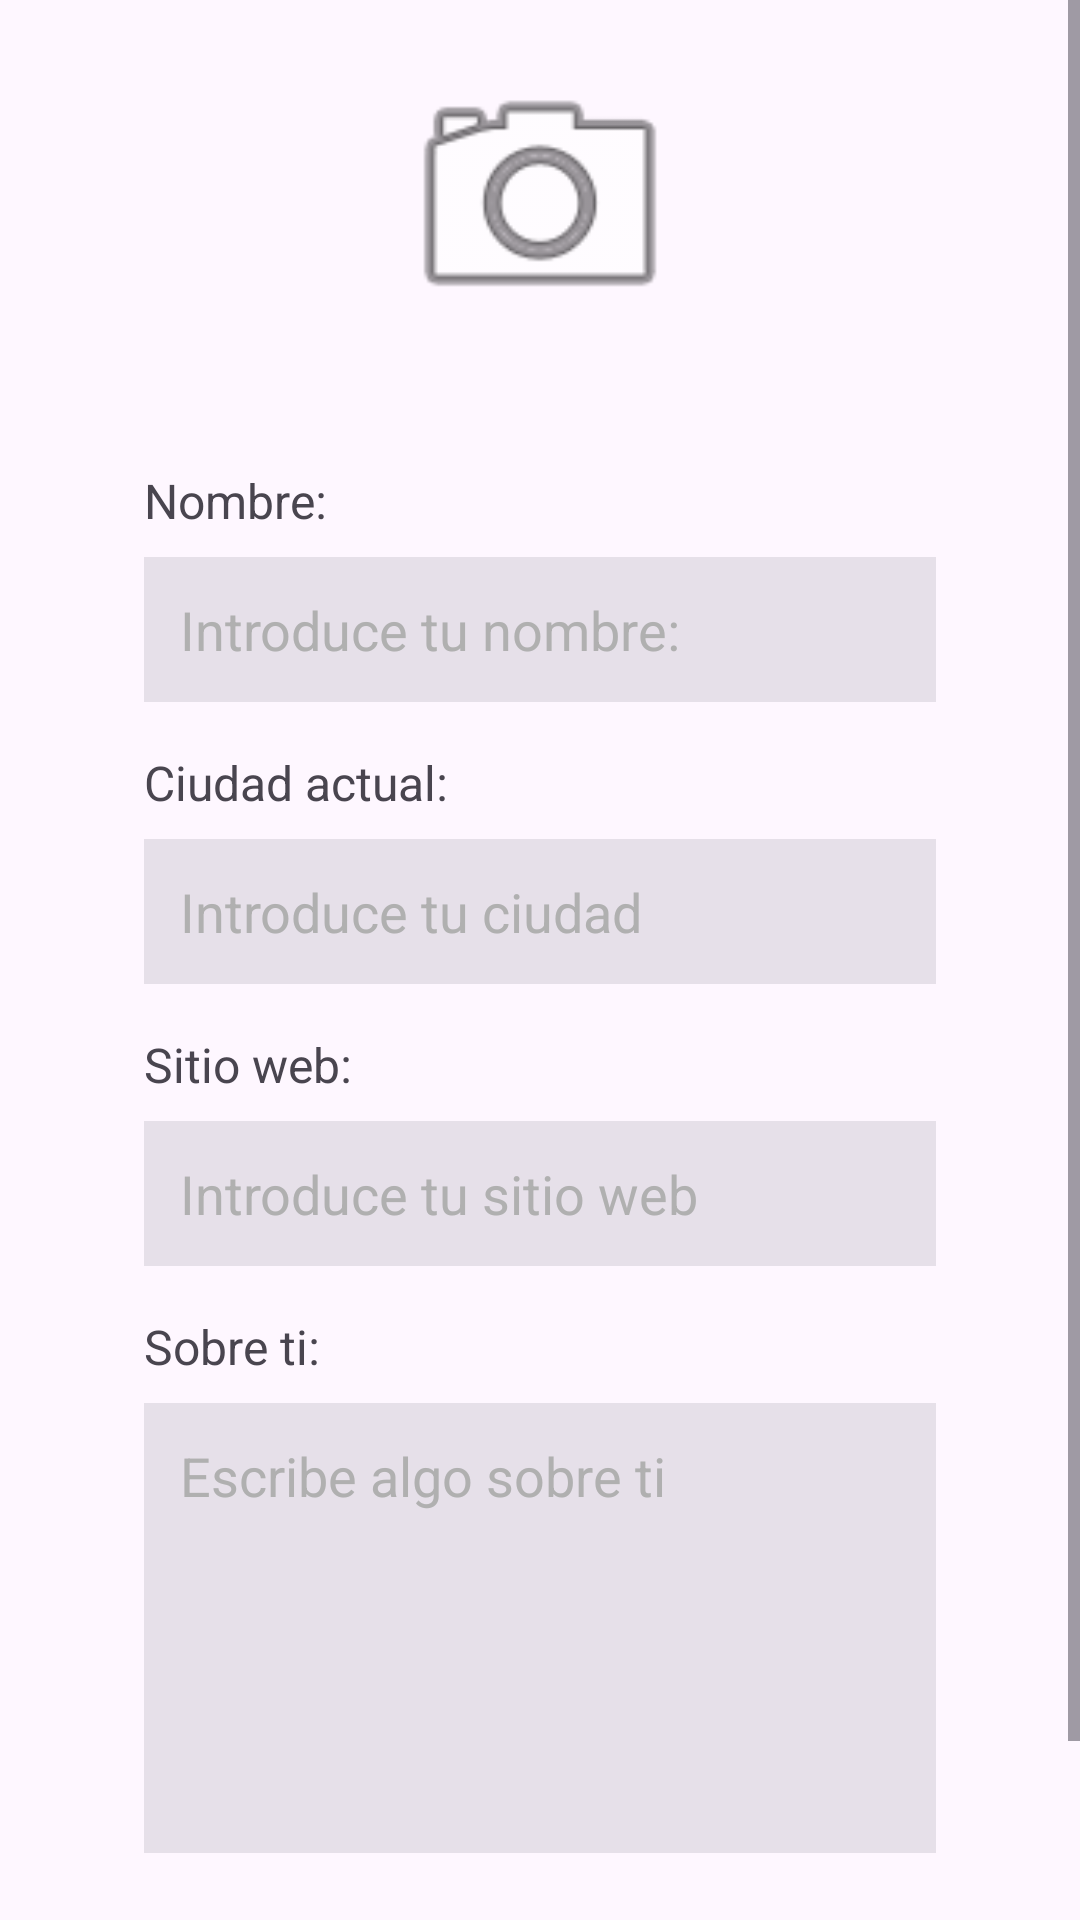

Layout XML and referenced resources for this Android screen:
<!-- AndroidManifest.xml: application theme Theme.Interfaces1_2trimestre -->
<!-- res/layout/fragment_editar_perfil.xml -->
<?xml version="1.0" encoding="utf-8"?>
<ScrollView xmlns:android="http://schemas.android.com/apk/res/android"
    android:layout_width="match_parent"
    android:layout_height="match_parent">

    <LinearLayout
        android:layout_width="match_parent"
        android:layout_height="wrap_content"
        android:orientation="vertical"
        android:paddingStart="48dp"
        android:paddingEnd="48dp"
        android:paddingTop="16dp"
        android:paddingBottom="16dp">

        <LinearLayout
            android:layout_width="match_parent"
            android:layout_height="wrap_content"
            android:orientation="vertical"
            android:gravity="center_horizontal">

            <ImageView
                android:id="@+id/profile_image"
                android:layout_width="100dp"
                android:layout_height="100dp"
                android:scaleType="centerCrop"
                android:src="@android:drawable/ic_menu_camera"
                android:layout_marginBottom="24dp"
                android:clickable="true"
                android:focusable="true"
                android:foreground="?attr/selectableItemBackgroundBorderless" />

        </LinearLayout>

        <LinearLayout
            android:layout_width="match_parent"
            android:layout_height="wrap_content"
            android:orientation="vertical"
            android:layout_marginTop="16dp">

            <TextView
                android:id="@+id/nombrebd"
                android:layout_width="wrap_content"
                android:layout_height="wrap_content"
                android:text="@string/nombre"
                android:textSize="16sp" />

            <EditText
                android:id="@+id/name_edittext"
                android:layout_width="match_parent"
                android:layout_height="wrap_content"
                android:hint="@string/editnombre"
                android:textColorHint="#B0B0B0"
                android:padding="12dp"
                android:layout_marginTop="8dp"
                android:background="#e6e0e9" />

        </LinearLayout>

        <LinearLayout
            android:layout_width="match_parent"
            android:layout_height="wrap_content"
            android:orientation="vertical"
            android:layout_marginTop="16dp">

            <TextView
                android:id="@+id/ciudadbd"
                android:layout_width="wrap_content"
                android:layout_height="wrap_content"
                android:text="@string/ciudadactual"
                android:textSize="16sp" />

            <EditText
                android:id="@+id/city_edittext"
                android:layout_width="match_parent"
                android:layout_height="wrap_content"
                android:hint="@string/editciudadactual"
                android:textColorHint="#B0B0B0"
                android:padding="12dp"
                android:layout_marginTop="8dp"
                android:background="#e6e0e9" />

        </LinearLayout>

        <LinearLayout
            android:layout_width="match_parent"
            android:layout_height="wrap_content"
            android:orientation="vertical"
            android:layout_marginTop="16dp">

            <TextView
                android:layout_width="wrap_content"
                android:layout_height="wrap_content"
                android:text="@string/sitioweb"
                android:textSize="16sp" />

            <EditText
                android:id="@+id/website_edittext"
                android:layout_width="match_parent"
                android:layout_height="wrap_content"
                android:hint="@string/editweb"
                android:textColorHint="#B0B0B0"
                android:padding="12dp"
                android:layout_marginTop="8dp"
                android:background="#e6e0e9" />

        </LinearLayout>

        <LinearLayout
            android:layout_width="match_parent"
            android:layout_height="wrap_content"
            android:orientation="vertical"
            android:layout_marginTop="16dp">

            <TextView
                android:layout_width="wrap_content"
                android:layout_height="wrap_content"
                android:text="@string/sobreti"
                android:textSize="16sp" />

            <EditText
                android:id="@+id/about_edittext"
                android:layout_width="match_parent"
                android:layout_height="150dp"
                android:hint="@string/editsobreti"
                android:textColorHint="#B0B0B0"
                android:padding="12dp"
                android:layout_marginTop="8dp"
                android:gravity="top|start"
                android:background="#e6e0e9" />

        </LinearLayout>

        <Button
            android:id="@+id/guardar_button"
            android:layout_width="match_parent"
            android:layout_height="wrap_content"
            android:layout_marginTop="24dp"
            android:backgroundTint="@color/azul"
            android:padding="12dp"
            android:text="@string/btnpublicar"
            android:textColor="@android:color/white" />

    </LinearLayout>

</ScrollView>
<!-- resources referenced by this layout -->
<resources>
  <color name="azul">#1BBAE4</color>
  <string name="btnpublicar">Publicar</string>
  <string name="ciudadactual">Ciudad actual:</string>
  <string name="editciudadactual">Introduce tu ciudad</string>
  <string name="editnombre">Introduce tu nombre:</string>
  <string name="editsobreti">Escribe algo sobre ti</string>
  <string name="editweb">Introduce tu sitio web</string>
  <string name="nombre">Nombre:</string>
  <string name="sitioweb">Sitio web:</string>
  <string name="sobreti">Sobre ti:</string>
  <style name="Theme.Interfaces1_2trimestre" parent="Base.Theme.Interfaces1_2trimestre" />
  <style name="Base.Theme.Interfaces1_2trimestre" parent="Theme.Material3.DayNight.NoActionBar">
          
          
      </style>
</resources>
